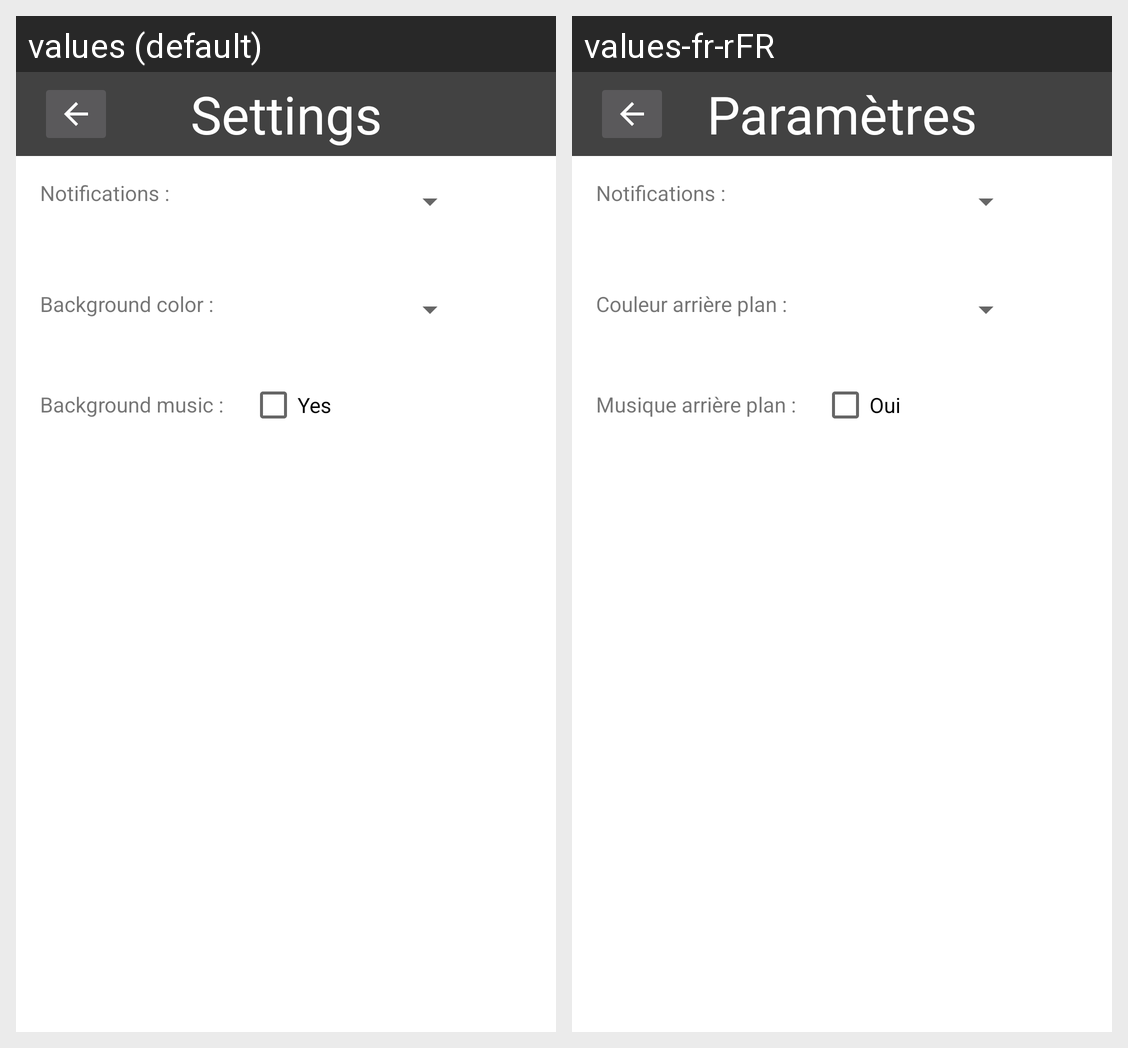

This grid shows one Android layout under two languages. Give, for every string resource on the screen, its name, the default text and each shown locale's text.
Android screen res/layout/activity_settings.xml rendered under 2 locales, left to right: values (default), values-fr-rFR. Device: Nexus 5 (rendered at 1080×1920; each locale shown at half size, 540×960, under a caption strip naming it); theme Theme.MyProjectV2.
Strings drawn on this screen, with the default value and each locale's value (text and hints the layout hard-codes, and strings that could not be matched under every locale, appear in the picture but are not listed):

settings
  values: Settings
  values-fr-rFR: Paramètres

notification
  values: Notifications :
  values-fr-rFR: Notifications :  [not translated; the default value is used]

color
  values: Background color :
  values-fr-rFR: Couleur arrière plan :

music
  values: Background music :
  values-fr-rFR: Musique arrière plan :

checkYes
  values: Yes
  values-fr-rFR: Oui
